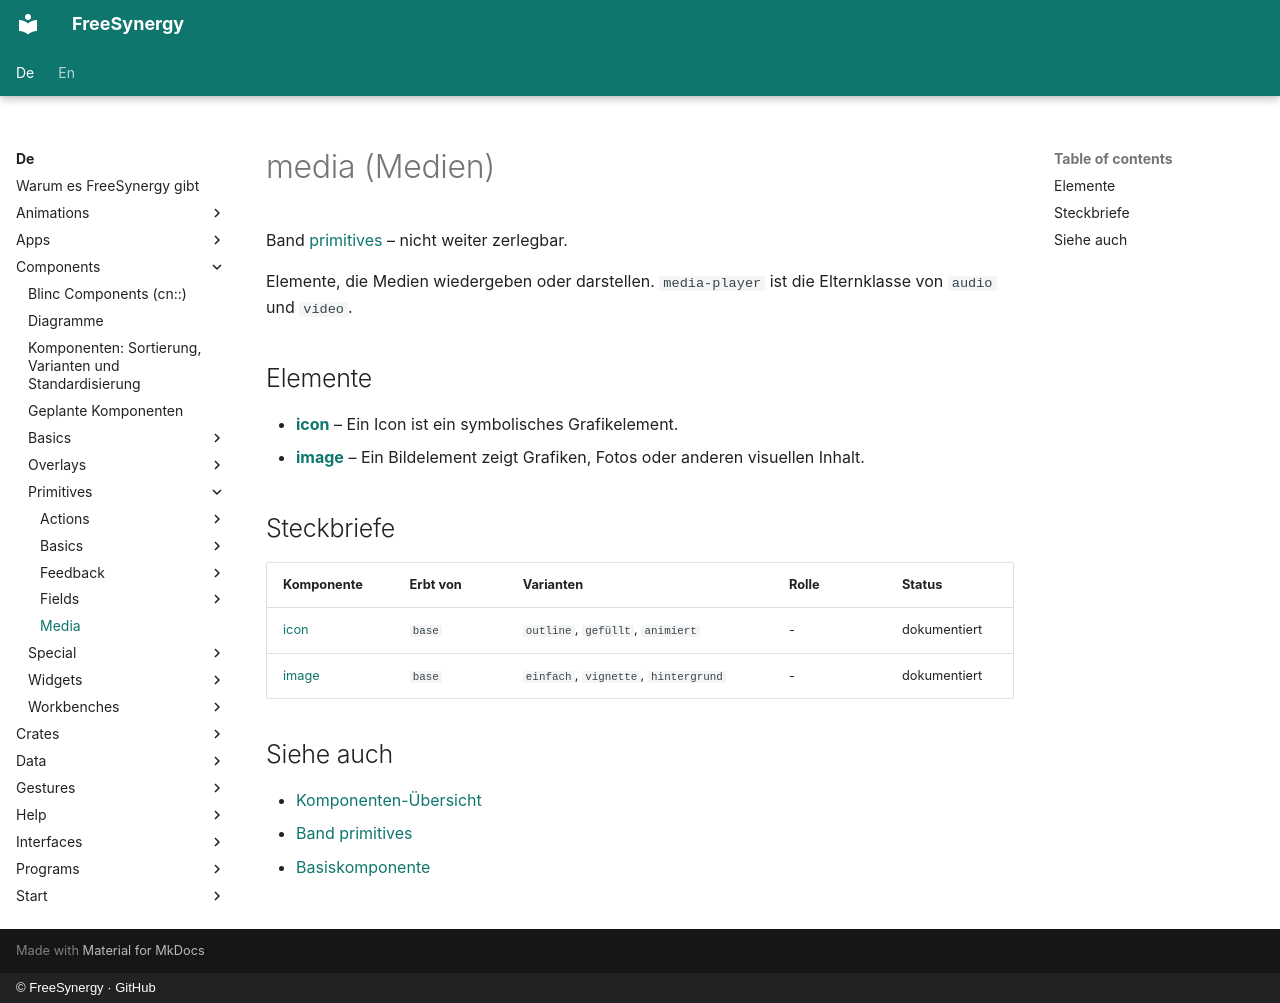

repository: FreeSynergy/fs-documentation · page: de/components/primitives/media/index.html · generator: mkdocs · copyright: © FreeSynergy · GitHub

# media (Medien)

Band [primitives](../) – nicht weiter zerlegbar.

Elemente, die Medien wiedergeben oder darstellen. `media-player` ist die Elternklasse von `audio` und `video`.

## Elemente

- [**icon**](./icon/) – Ein Icon ist ein symbolisches Grafikelement.
- [**image**](./image/) – Ein Bildelement zeigt Grafiken, Fotos oder anderen visuellen Inhalt.

## Steckbriefe

| Komponente | Erbt von | Varianten | Rolle | Status |
|------------|----------|-----------|-------|--------|
| [icon](./icon/) | `base` | `outline`, `gefüllt`, `animiert` | - | dokumentiert |
| [image](./image/) | `base` | `einfach`, `vignette`, `hintergrund` | - | dokumentiert |

## Siehe auch

- [Komponenten-Übersicht](../../index.md)
- [Band primitives](../)
- [Basiskomponente](../basics/base.md)
